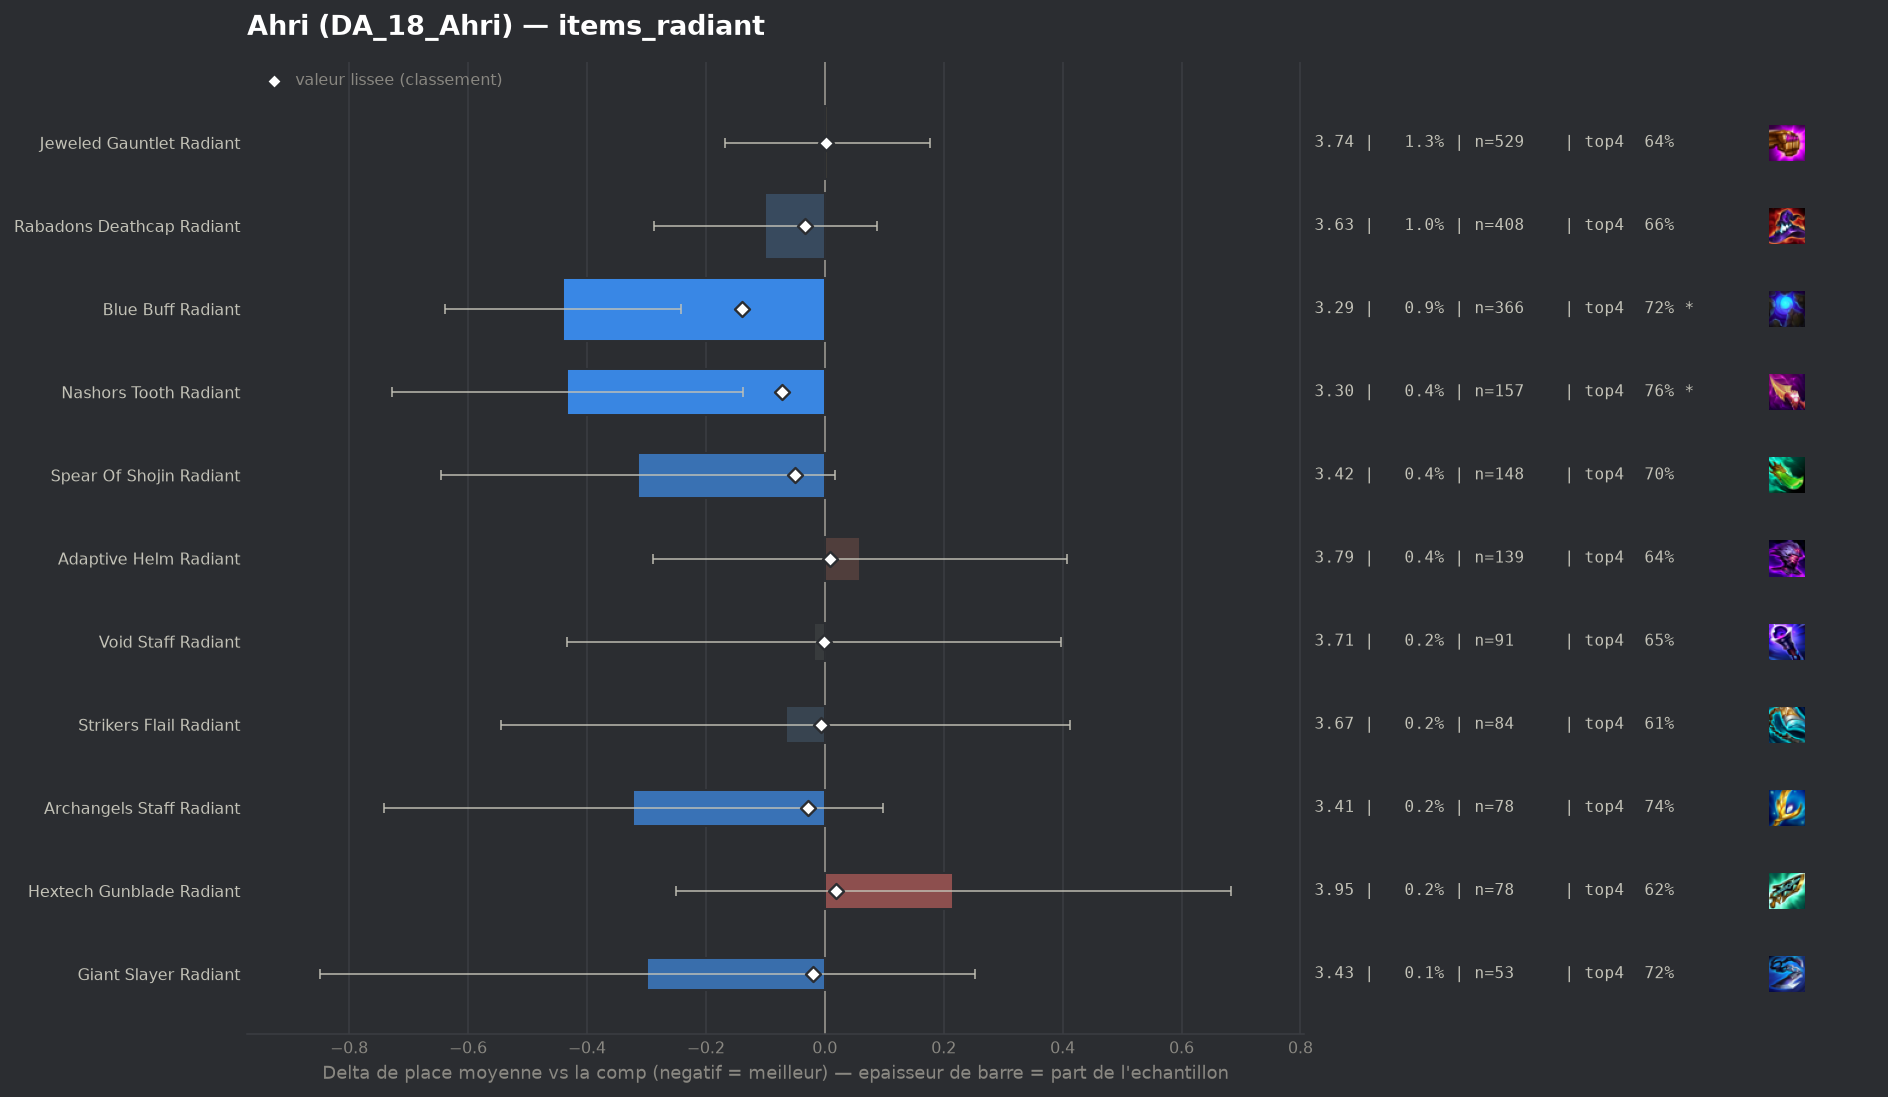

Values plotted in this chart, from the file beside it:
group, label, n, share, avg_place, shrunk_avg, score, d_avg, d_avg_pess, impact, d_top4, win, top2, top4, sd, z, p, significant
populaire, Blue Buff Radiant, 366, 0.009293, 3.292, 3.593, -0.14, -0.44, -0.241, 0.0013, 0.0706, 0.2322, 0.4317, 0.7186, 1.932, -4.34, 1e-05, True
populaire, Nashors Tooth Radiant, 157, 0.003986, 3.299, 3.661, -0.072, -0.433, -0.138, 0.0003, 0.1099, 0.1975, 0.3949, 0.758, 1.883, -2.88, 0.00404, True
populaire, Spear Of Shojin Radiant, 148, 0.003758, 3.419, 3.683, -0.05, -0.314, 0.0, 0.0002, 0.0479, 0.2027, 0.4324, 0.6959, 2.053, -1.85, 0.06364, False
populaire, Rabadons Deathcap Radiant, 408, 0.01036, 3.632, 3.698, -0.034, -0.1, 0.0, 0.0004, 0.0113, 0.152, 0.3407, 0.6593, 1.922, -1.05, 0.2951, False
populaire, Archangels Staff Radiant, 78, 0.00198, 3.41, 3.704, -0.029, -0.322, 0.0, 0.0001, 0.0956, 0.2179, 0.3333, 0.7436, 1.891, -1.5, 0.1327, False
pepite, Giant Slayer Radiant, 53, 0.001346, 3.434, 3.714, -0.019, -0.299, 0.0, 0.0, 0.069, 0.1887, 0.434, 0.717, 2.042, -1.06, 0.2874, False
populaire, Strikers Flail Radiant, 84, 0.002133, 3.667, 3.726, -0.006, -0.066, 0.0, 0.0, -0.0409, 0.25, 0.381, 0.6071, 2.233, -0.27, 0.787, False
populaire, Void Staff Radiant, 91, 0.002311, 3.714, 3.731, -0.002, -0.018, 0.0, 0.0, 0.0003, 0.1648, 0.3516, 0.6484, 2.023, -0.09, 0.9315, False
populaire, Jeweled Gauntlet Radiant, 529, 0.01343, 3.737, 3.734, 0.002, 0.005, 0.0, -0.0, -0.0091, 0.1626, 0.3327, 0.6389, 2.003, 0.05, 0.9572, False
populaire, Adaptive Helm Radiant, 139, 0.003529, 3.791, 3.741, 0.009, 0.059, 0.0, -0.0, -0.0077, 0.1727, 0.3237, 0.6403, 2.09, 0.33, 0.7404, False
populaire, Hextech Gunblade Radiant, 78, 0.00198, 3.949, 3.752, 0.019, 0.216, 0.0, -0.0, -0.0326, 0.1538, 0.3077, 0.6154, 2.099, 0.91, 0.3636, False
